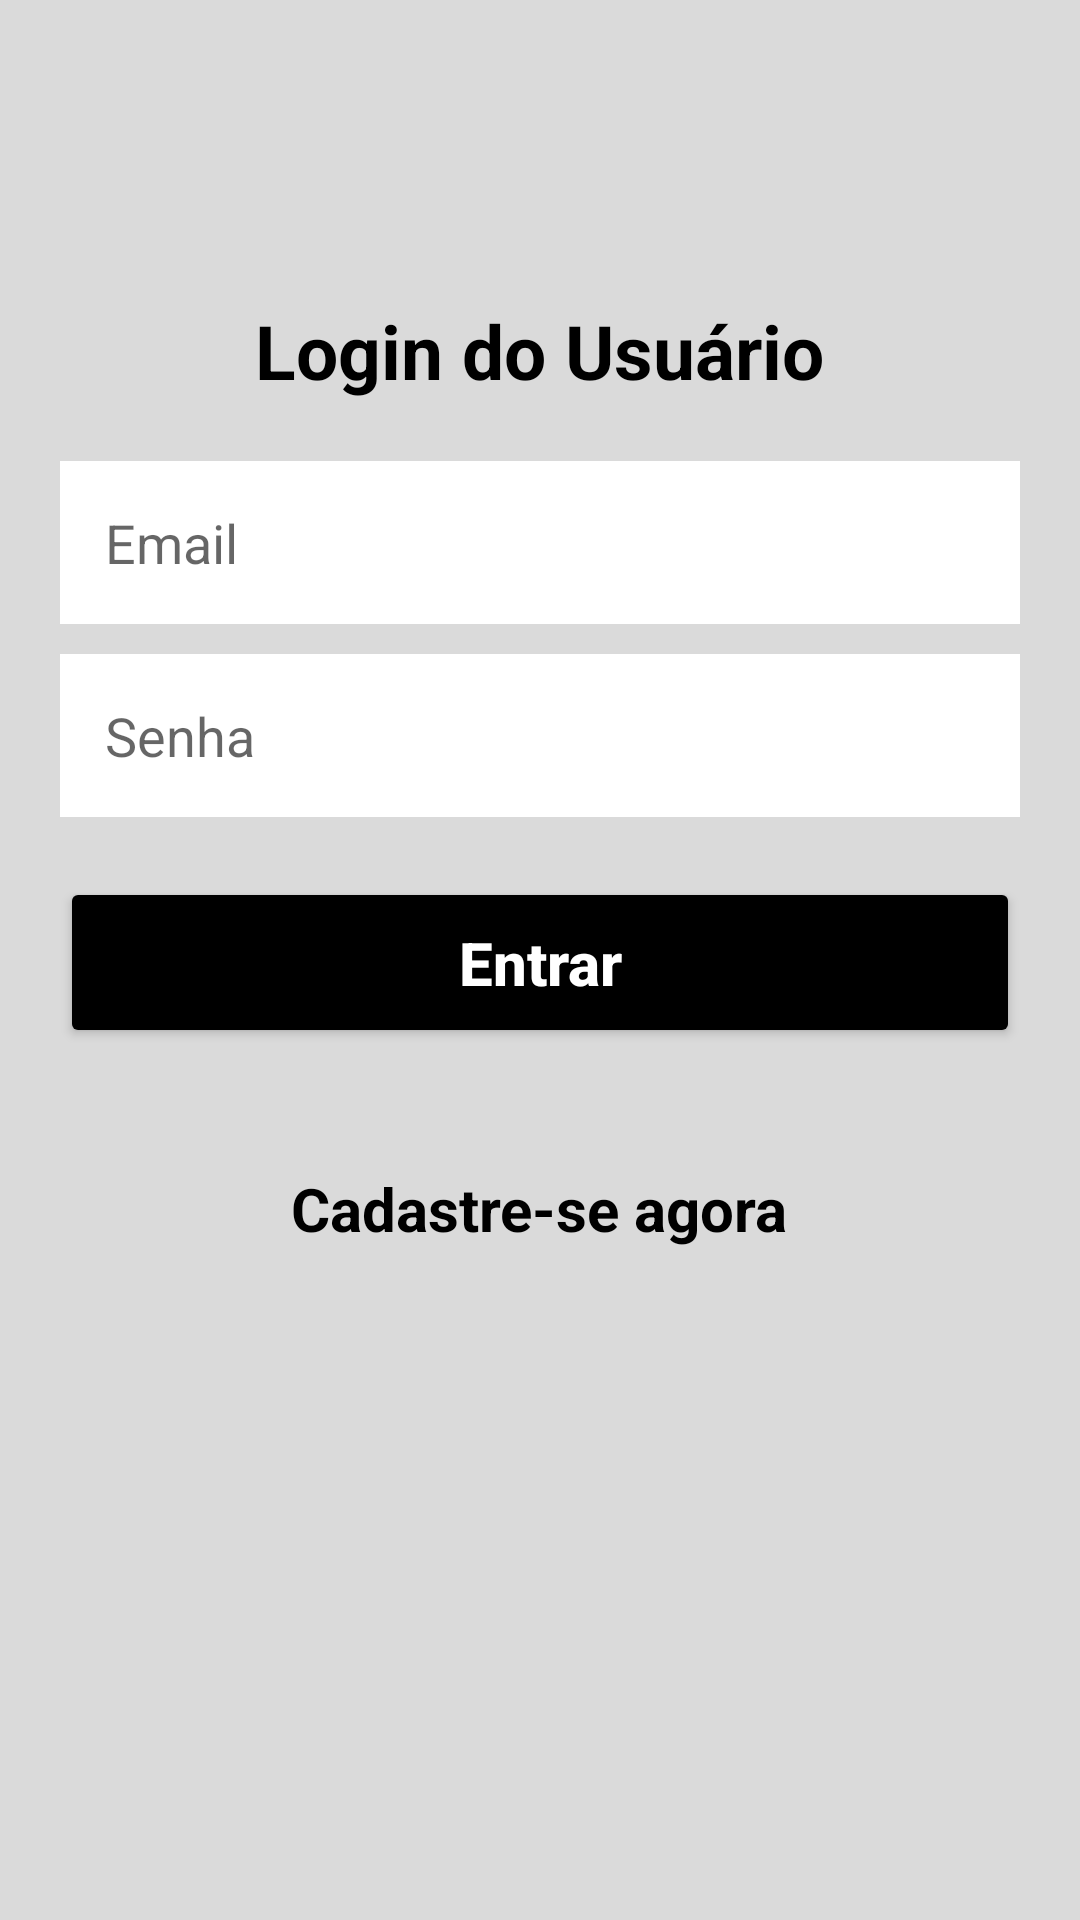

Android layout source for this screen:
<!-- AndroidManifest.xml: application theme Theme.AppLoginFirebase -->
<!-- res/layout/activity_form_login.xml -->
<?xml version="1.0" encoding="utf-8"?>
<androidx.core.widget.NestedScrollView android:layout_width="match_parent"
    android:layout_height="match_parent"
    android:fillViewport="true"
    xmlns:android="http://schemas.android.com/apk/res/android">

    <LinearLayout xmlns:android="http://schemas.android.com/apk/res/android"
        xmlns:app="http://schemas.android.com/apk/res-auto"
        xmlns:tools="http://schemas.android.com/tools"
        android:layout_width="match_parent"
        android:layout_height="match_parent"
        android:background="@color/light_gray"
        android:orientation="vertical"
        tools:context="view.form_cadastro.FormCadastro">


        <TextView
            android:layout_width="wrap_content"
            android:layout_height="wrap_content"
            android:text="@string/titulo_form_login"
            android:textColor="@color/black"
            android:textStyle="bold"
            android:layout_gravity="center"
            android:textSize="25sp"
            android:layout_marginTop="100dp"/>


        <EditText
            android:id="@+id/txtUserEmail"
            android:background="@color/white"
            android:layout_width="match_parent"
            android:layout_height="wrap_content"
            android:hint="@string/hint_email"
            android:padding="15dp"
            android:layout_marginLeft="20dp"
            android:layout_marginRight="20dp"
            android:layout_marginTop="20dp"
            android:maxLines="1"
            android:inputType="textEmailAddress"
            android:drawableEnd="@drawable/ic_email"
            android:maxLength="25"
            />

        <EditText
            android:id="@+id/txtUserSenha"
            android:background="@color/white"
            android:layout_width="match_parent"
            android:layout_height="wrap_content"
            android:hint="@string/hint_senha"
            android:padding="15dp"
            android:layout_marginLeft="20dp"
            android:layout_marginRight="20dp"
            android:layout_marginTop="10dp"
            android:maxLines="1"
            android:inputType="numberPassword"
            android:drawableEnd="@drawable/ic_eye"
            android:maxLength="30"
            />

        <Button
            android:id="@+id/btnEntrar"
            android:layout_width="match_parent"
            android:layout_height="wrap_content"
            android:backgroundTint="@color/black"
            android:text="@string/texto_botao_entrar"
            android:layout_margin="20dp"
            android:textSize="20sp"
            android:textColor="@color/white"
            android:textStyle="bold"
            android:padding="15dp"
            android:textAllCaps="false"
            />

        <TextView
            android:id="@+id/txtCadastre_se"
            android:layout_width="wrap_content"
            android:layout_height="wrap_content"
            android:text="Cadastre-se agora"
            android:textColor="@color/black"
            android:textStyle="bold"
            android:layout_gravity="center"
            android:textSize="20sp"
            android:layout_marginTop="20dp"/>

        <ProgressBar
            android:id="@+id/progress"
            android:layout_width="wrap_content"
            android:layout_height="wrap_content"
            android:layout_gravity="center"
            android:layout_marginTop="40dp"
            android:visibility="gone"
            />

    </LinearLayout>

</androidx.core.widget.NestedScrollView>
<!-- resources referenced by this layout -->
<resources>
  <color name="black">#FF000000</color>
  <color name="light_gray">#DADADA</color>
  <color name="white">#FFFFFFFF</color>
  <string name="hint_email">Email</string>
  <string name="hint_senha">Senha</string>
  <string name="texto_botao_entrar">Entrar</string>
  <string name="titulo_form_login">Login do Usuário</string>
  <style name="Theme.AppLoginFirebase" parent="Theme.MaterialComponents.DayNight.DarkActionBar">
          
          <item name="colorPrimary">@color/purple_500</item>
          <item name="colorPrimaryVariant">@color/purple_700</item>
          <item name="colorOnPrimary">@color/white</item>
          
          <item name="colorSecondary">@color/teal_200</item>
          <item name="colorSecondaryVariant">@color/teal_700</item>
          <item name="colorOnSecondary">@color/black</item>
          
          <item name="android:statusBarColor" tools:targetApi="l">?attr/colorPrimaryVariant</item>
          
      </style>
  <color name="purple_500">#FF6200EE</color>
  <color name="purple_700">#FF3700B3</color>
  <color name="teal_200">#FF03DAC5</color>
  <color name="teal_700">#FF018786</color>
</resources>
